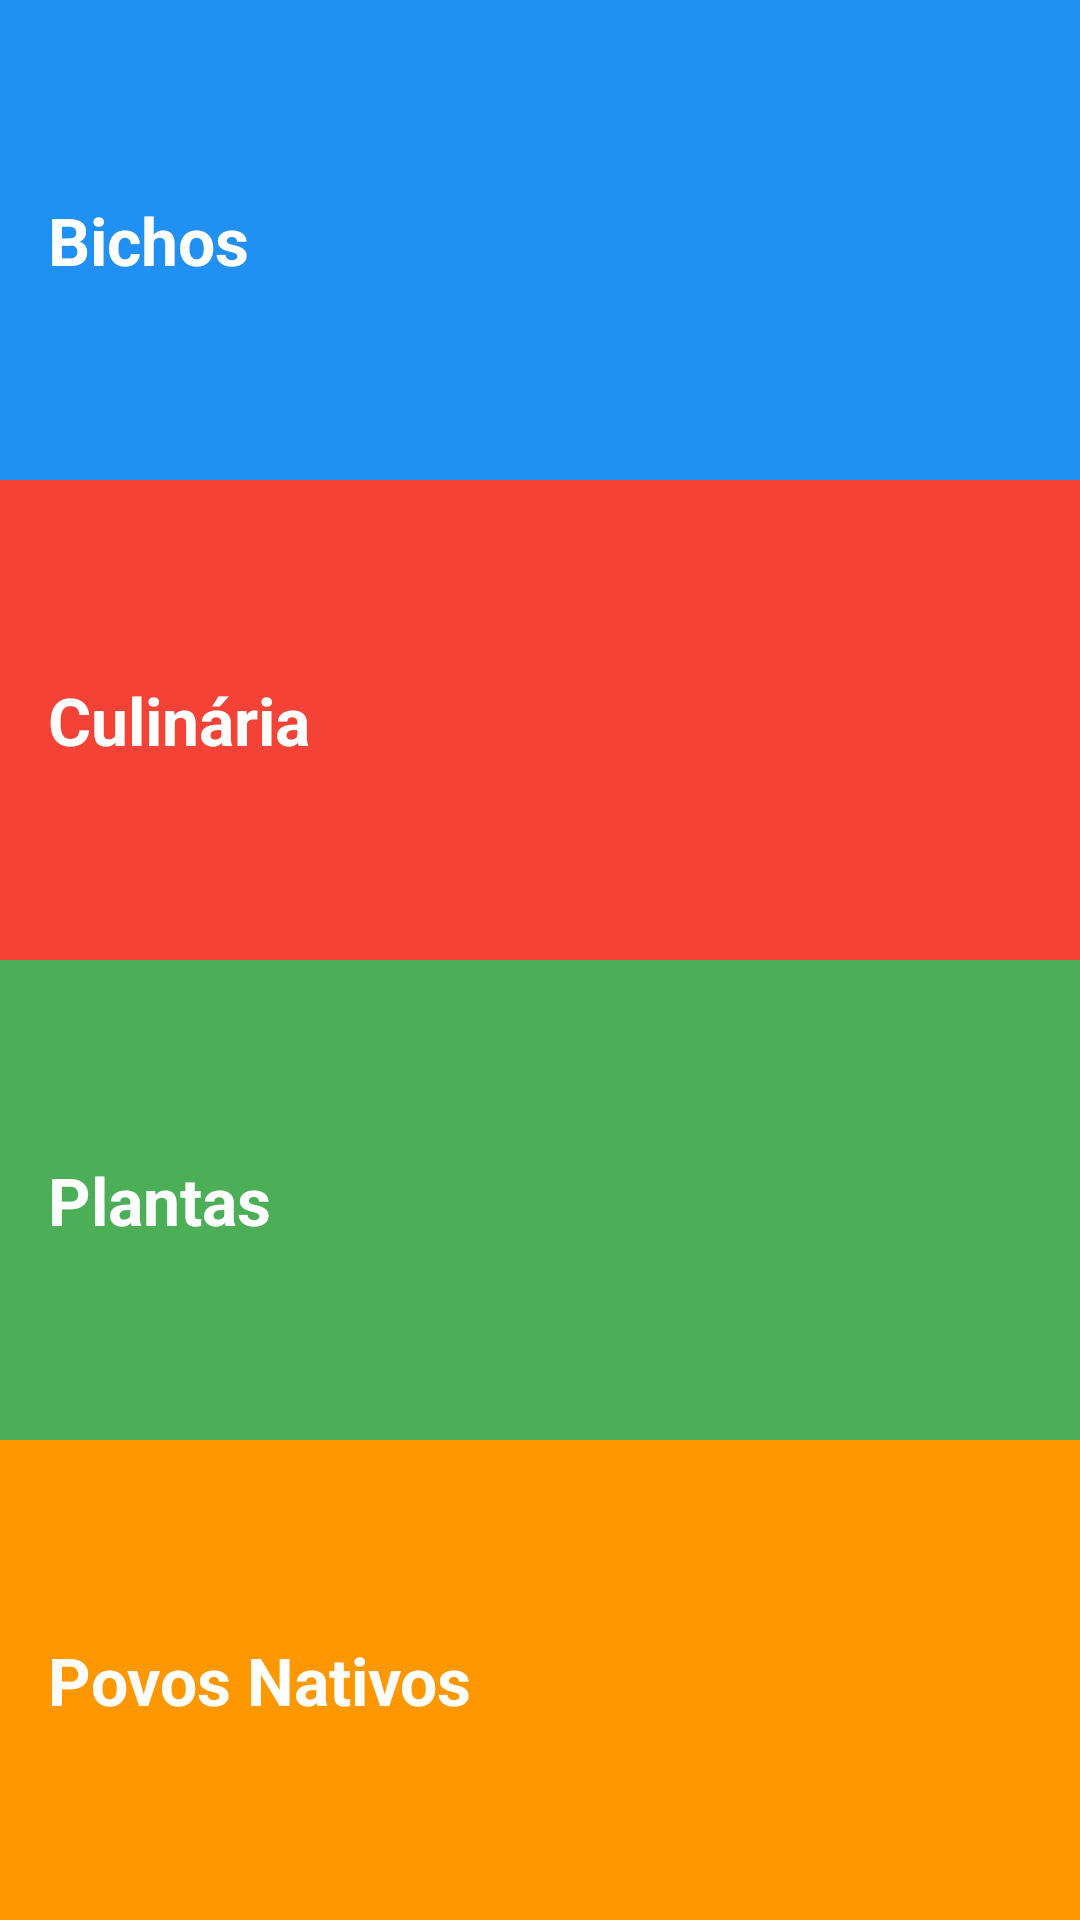

The Android layout XML behind this screen, and the referenced resources:
<!-- AndroidManifest.xml: application theme AppTheme -->
<!-- res/layout/activity_main.xml -->
<?xml version="1.0" encoding="utf-8"?>
<LinearLayout
    xmlns:android="http://schemas.android.com/apk/res/android"
    xmlns:app="http://schemas.android.com/apk/res-auto"
    xmlns:tools="http://schemas.android.com/tools"
    android:layout_width="match_parent"
    android:layout_height="match_parent"
    android:orientation="vertical"
    tools:context=".MainActivity">

    <TextView
        android:id="@+id/tvBichos"
        style="@style/CategoriaStyle"
        android:text="@string/bichos_categoria"
        android:background="@color/bichos_categoria" />

    <TextView
        android:id="@+id/tvCulinaria"
        style="@style/CategoriaStyle"
        android:text="@string/culinaria_categoria"
        android:background="@color/culinaria_categoria" />

    <TextView
        android:id="@+id/tvPlantas"
        style="@style/CategoriaStyle"
        android:text="@string/plantas_categoria"
        android:background="@color/plantas_categoria" />

    <TextView
        android:id="@+id/tvPovosNativos"
        style="@style/CategoriaStyle"
        android:text="@string/povos_nativos_categoria"
        android:background="@color/povos_nativos_categoria" />

</LinearLayout>
<!-- resources referenced by this layout -->
<resources>
  <color name="bichos_categoria">#2190F3</color>
  <color name="culinaria_categoria">#F44336</color>
  <color name="plantas_categoria">#4CAF58</color>
  <color name="povos_nativos_categoria">#FF9800</color>
  <string name="bichos_categoria">Bichos</string>
  <string name="culinaria_categoria">Culinária</string>
  <string name="plantas_categoria">Plantas</string>
  <string name="povos_nativos_categoria">Povos Nativos</string>
  <style name="CategoriaStyle">
          <item name="android:layout_width">match_parent</item>
          <item name="android:layout_height">0dp</item>
          <item name="android:layout_weight">1</item>
          <item name="android:gravity">center_vertical</item>
          <item name="android:padding">16dp</item>
          <item name="android:textColor">@android:color/white</item>
          <item name="android:textStyle">bold</item>
          <item name="android:textAppearance">?android:textAppearanceLarge</item>
      </style>
  <style name="AppTheme" parent="Theme.AppCompat.Light.DarkActionBar">
          
          <item name="colorPrimary">@color/colorPrimary</item>
          <item name="colorPrimaryDark">@color/colorPrimaryDark</item>
          <item name="colorAccent">@color/colorAccent</item>
      </style>
  <color name="colorPrimary">#6200EE</color>
  <color name="colorPrimaryDark">#3700B3</color>
  <color name="colorAccent">#03DAC5</color>
</resources>
